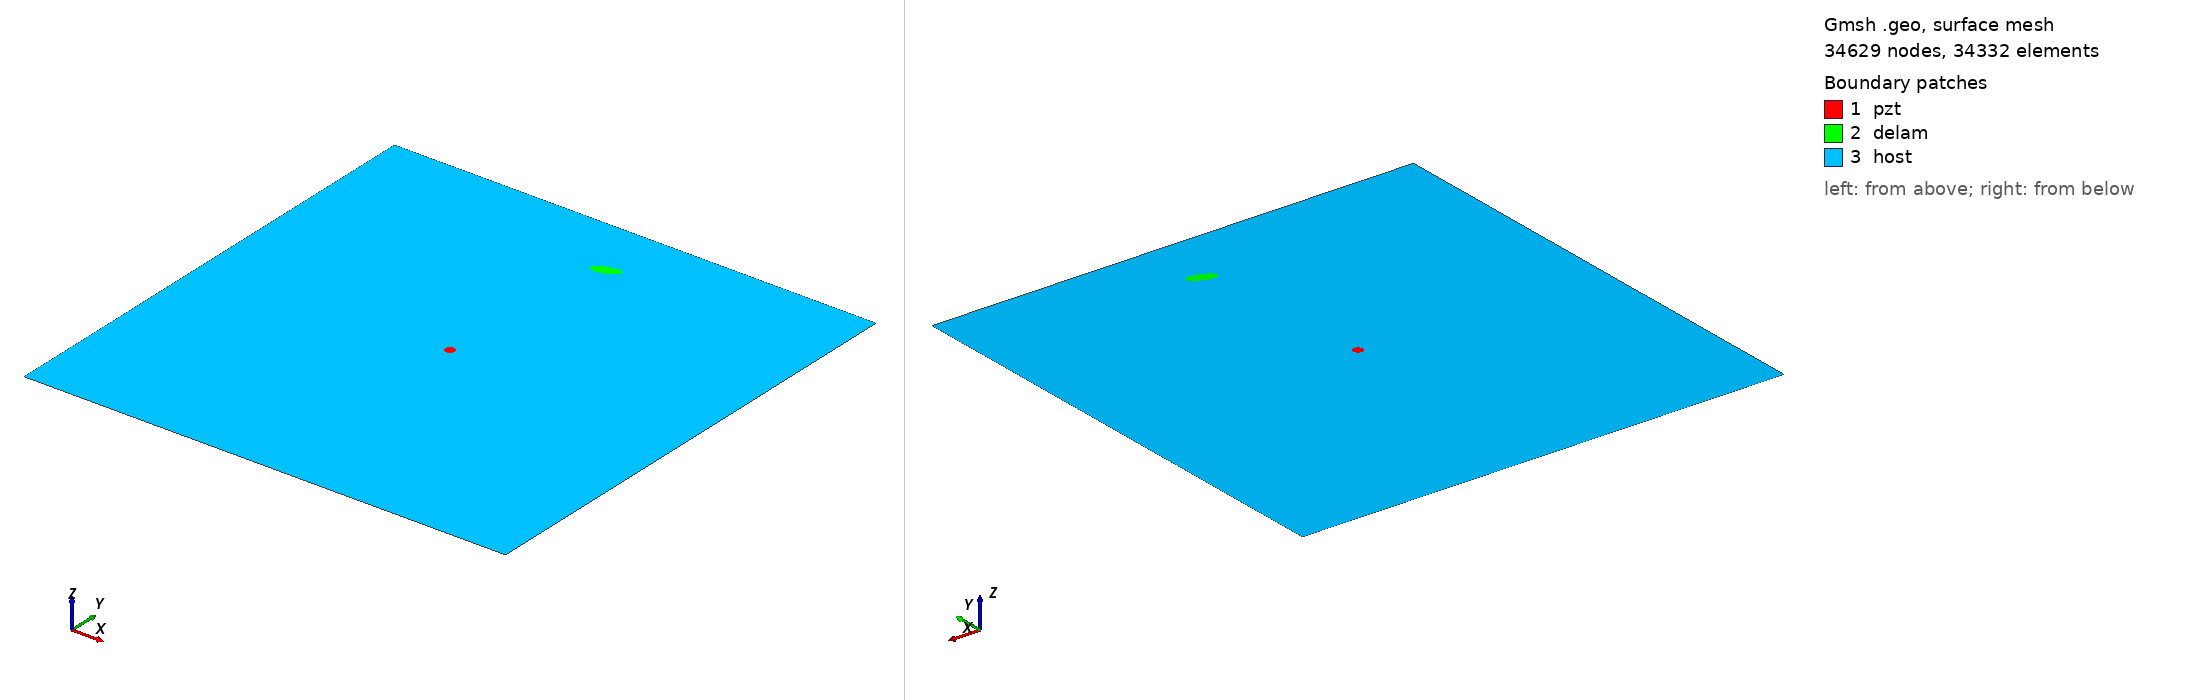

Gmsh geometry script, surface-meshed: 34629 nodes, 34332 surface elements. Boundary patches (legend numbers): 1 pzt, 2 delam, 3 host. Left view from above one corner, right view from below the opposite corner. Legend entries are the model's physical surfaces. The drawing asked Gmsh for element sizes between 1% and 20% of the model's largest extent; the script's own settings can give other sizes.

=== m1_rand_single_delam_2.geo (drawn) ===
SetFactory("OpenCASCADE");
L=0.500000; 
W=0.500000; 
a=0.014432; 
b=0.005852; 
x=0.268540; 
y=0.436688; 
alpha=0.112286 *Pi; 
r=0.005000; 
xpzt=0.250000; 
ypzt=0.250000; 
//+
Point(1) = {0, 0, 0, 1.0};
//+
Point(2) = {L, 0, 0, 1.0};
//+
Point(3) = {L, W, 0, 1.0};
//+
Point(4) = {0, W, 0, 1.0};
//+
Line(1) = {1, 2};
//+
Line(2) = {2, 3};
//+
Line(3) = {3, 4};
//+
Line(4) = {4, 1};
//+
Circle(5) = {xpzt, ypzt, -0, r, 0, 2*Pi};
//+
Ellipse(6) = {x, y, -0, a, b, 0, 2*Pi};
//+
Rotate {{0, 0, 1}, {x, y, 0}, alpha} {
  Curve{6}; 
}
//+
Curve Loop(1) = {4, 1, 2, 3};
//+
Curve Loop(2) = {6};
//+
Curve Loop(3) = {5};
//+
Curve Loop(4) = {6};
//+
Curve Loop(5) = {5};
//+
Plane Surface(1) = {5};
//+
Plane Surface(2) = {4};
//+
Plane Surface(3) = {1, 2, 3};
//+
Point(9) = {xpzt, ypzt, 0, 1.0};
//+
Point{9} In Surface {1};// mesh node at centre of pzt
//+
Physical Surface("pzt") = {1};
//+
Physical Surface("delam") = {2};
//+
Physical Surface("host") = {3};

Mesh.Algorithm = 6; // Frontal
Mesh.CharacteristicLengthFactor = 0.068000;
Mesh.CharacteristicLengthMin = 0.001000;
Mesh.CharacteristicLengthMax = 0.200000;
Mesh.RecombineAll = 1; // Apply recombination algorithm
Mesh.SubdivisionAlgorithm = 1; // 1: all quadrangles
Mesh.Smoothing = 1;
